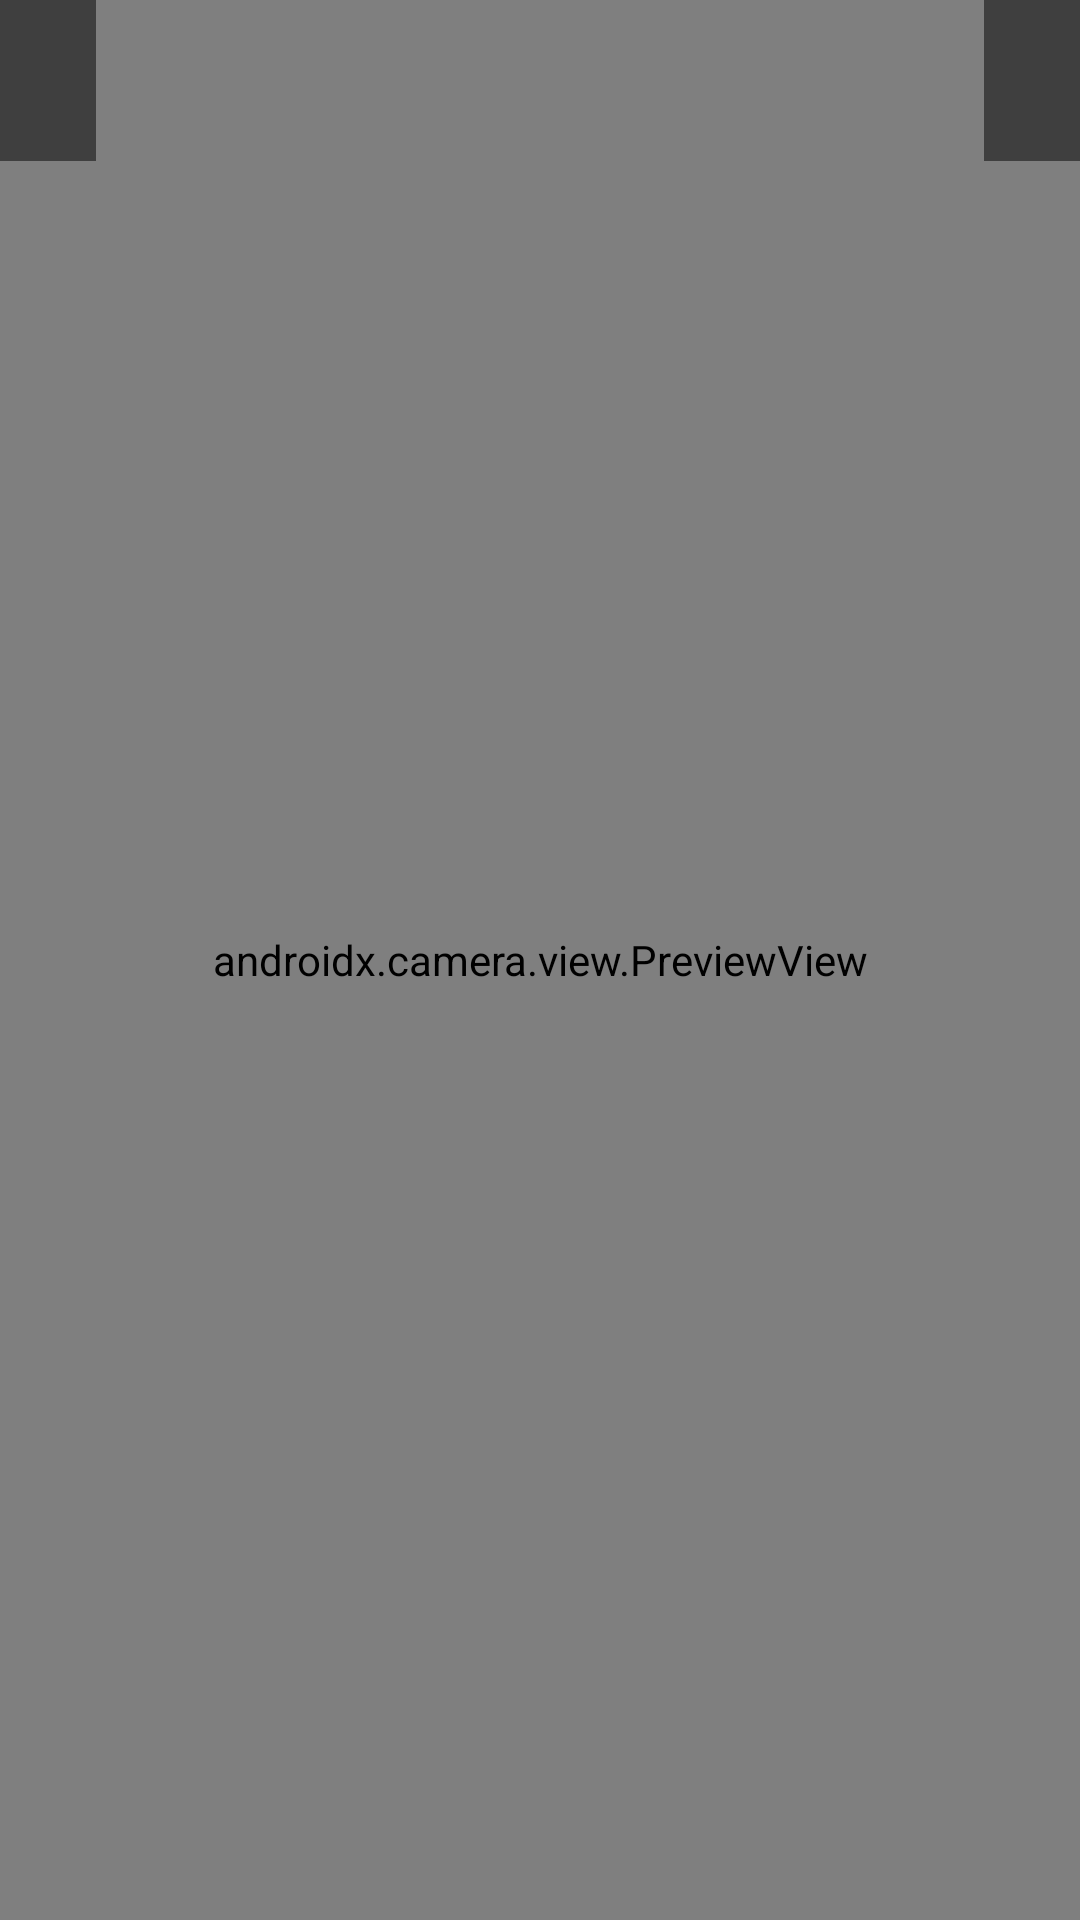

Write the Android layout XML for this screen, with the resource values it uses.
<!-- AndroidManifest.xml: application theme Theme.RoadSign -->
<!-- res/layout/activity_camera.xml -->
<RelativeLayout xmlns:android="http://schemas.android.com/apk/res/android"
    xmlns:tools="http://schemas.android.com/tools"
    android:layout_width="match_parent"
    android:layout_height="match_parent"
    tools:context=".CameraActivity">

    <androidx.camera.view.PreviewView
        android:id="@+id/viewFinder"
        android:layout_width="match_parent"
        android:layout_height="match_parent" />


    <TextView
        android:id="@+id/classTextView"
        android:layout_width="wrap_content"
        android:layout_height="wrap_content"
        android:layout_alignParentTop="true"
        android:layout_alignParentStart="true"
        android:padding="16dp"
        android:textSize="16sp"
        android:textColor="#FFFFFF"
        android:background="#80000000" />

    <TextView
        android:id="@+id/probabilityTextView"
        android:layout_width="wrap_content"
        android:layout_height="wrap_content"
        android:layout_alignParentTop="true"
        android:layout_alignParentEnd="true"
        android:padding="16dp"
        android:textSize="16sp"
        android:textColor="#FFFFFF"
        android:background="#80000000" />

</RelativeLayout>
<!-- resources referenced by this layout -->
<resources>
  <style name="Theme.RoadSign" parent="Theme.MaterialComponents.Light.NoActionBar">
              
              <item name="colorPrimary">@color/purple_500</item>
              <item name="colorPrimaryVariant">@color/purple_700</item>
              <item name="colorOnPrimary">@color/white</item>
              
              <item name="colorSecondary">@color/teal_200</item>
              <item name="colorSecondaryVariant">@color/teal_700</item>
              <item name="colorOnSecondary">@color/black</item>
              
              <item name="android:statusBarColor">?attr/colorPrimaryVariant</item>
              
          </style>
  <color name="purple_500">#FF6200EE</color>
  <color name="purple_700">#FF3700B3</color>
  <color name="white">#FFFFFFFF</color>
  <color name="teal_200">#FF03DAC5</color>
  <color name="teal_700">#FF018786</color>
  <color name="black">#FF000000</color>
</resources>
